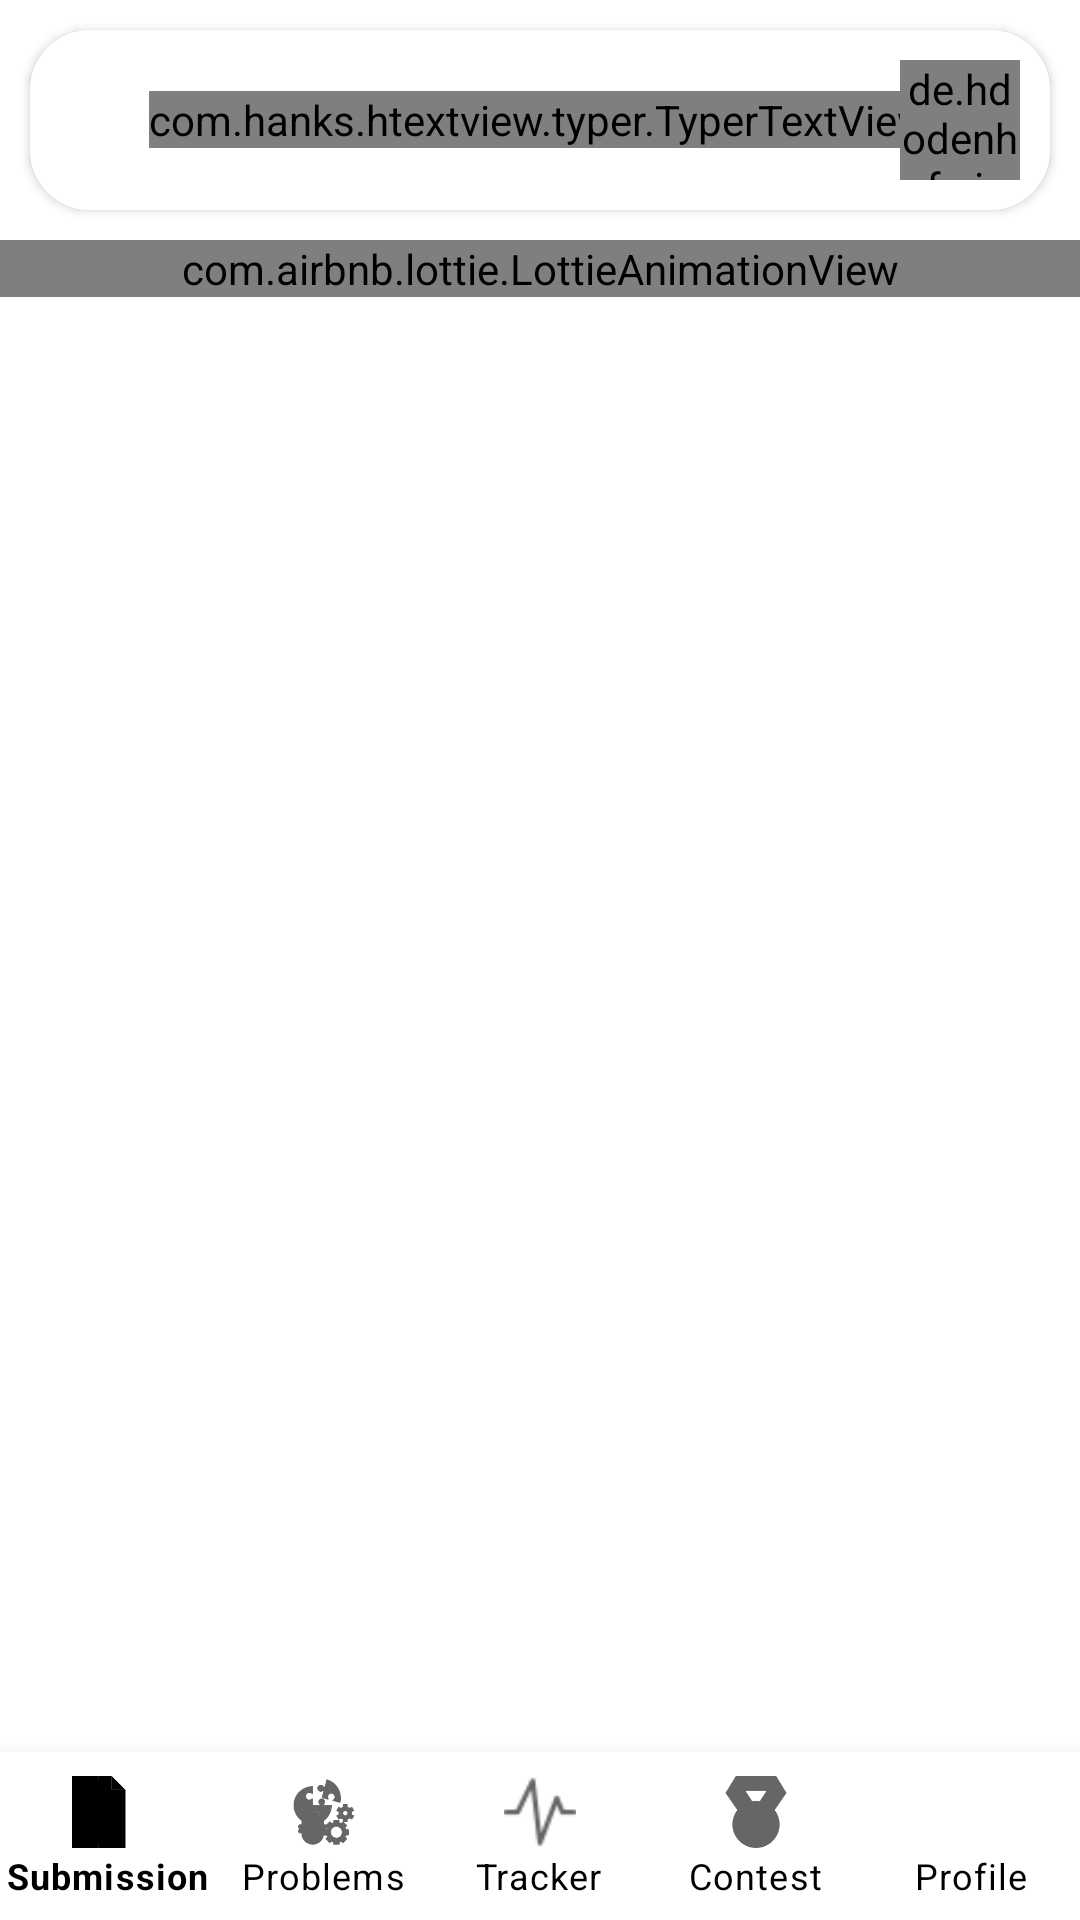

This screen was rendered from an Android layout file. Write that file and the resources it references.
<!-- AndroidManifest.xml: application theme Theme.CFX -->
<!-- res/layout/activity_main.xml -->
<?xml version="1.0" encoding="utf-8"?>
<RelativeLayout xmlns:android="http://schemas.android.com/apk/res/android"
    xmlns:app="http://schemas.android.com/apk/res-auto"
    xmlns:tools="http://schemas.android.com/tools"
    android:id="@+id/relativelayout1"
    android:layout_width="match_parent"
    android:background="@color/white"
    android:layout_height="match_parent"
    tools:context=".MainActivity">

    <androidx.cardview.widget.CardView
        android:id="@+id/card12"
        android:layout_width="match_parent"
        android:layout_height="60dp"
        android:layout_margin="10dp"
        android:backgroundTint="@color/white"
        app:cardCornerRadius="20dp">

        <RelativeLayout
            android:layout_width="match_parent"
            android:background="@color/white"
            android:layout_height="wrap_content">

            <com.hanks.htextview.typer.TyperTextView
                android:layout_width="wrap_content"
                android:layout_height="wrap_content"
                android:layout_centerInParent="true"
                android:fontFamily="@font/font3"
                android:textColor="#333333"
                android:id="@+id/djfk"
                app:charIncrease="1"
                app:typerSpeed="2"
                android:text="CodeForcesX-Track YourSelf"
                android:textSize="16sp"
                android:textStyle="bold" />

            <ImageView
                android:id="@+id/onlycorrect"
                android:layout_width="24dp"
                android:layout_height="24dp"
                android:layout_gravity="start"
                android:layout_marginStart="10dp"
                android:layout_marginTop="10dp"
                android:layout_marginEnd="10dp"
                android:layout_centerVertical="true"
                android:layout_marginBottom="10dp"
                android:src="@drawable/check" />

            <de.hdodenhof.circleimageview.CircleImageView
                android:id="@+id/openprofile"
                android:layout_width="40dp"
                android:layout_height="40dp"
                android:layout_alignParentRight="true"
                android:layout_marginStart="10dp"
                android:layout_marginTop="10dp"
                android:layout_marginEnd="10dp"
                android:layout_marginBottom="10dp"
                android:src="@drawable/man" />
        </RelativeLayout>

    </androidx.cardview.widget.CardView>

    <RelativeLayout
        android:layout_width="match_parent"
        android:layout_height="match_parent"
        android:id="@+id/lllr"
        android:background="@color/white"
        android:layout_below="@id/card12">


        <com.airbnb.lottie.LottieAnimationView
            android:layout_width="match_parent"
            android:layout_height="wrap_content"
            android:id="@+id/animation_viewolj"
            app:lottie_rawRes="@raw/lit2"
            app:lottie_autoPlay="true"
            app:lottie_loop="true"/>
        <TextView
            android:id="@+id/totalsub"
            android:layout_width="wrap_content"
            android:layout_height="wrap_content"
            android:layout_margin="10dp"
            android:textColor="#E1E1E1"
            android:textSize="15sp" />

        <androidx.swiperefreshlayout.widget.SwipeRefreshLayout
            android:id="@+id/swipeRefreshLayout"
            android:layout_width="match_parent"
            android:layout_below="@id/totalsub"
            android:layout_marginBottom="40dp"
            android:visibility="gone"
            android:layout_height="match_parent"
            tools:context=".MainActivity">
        <androidx.recyclerview.widget.RecyclerView
            android:id="@+id/recycler1"
            android:layout_width="match_parent"
            android:layout_height="match_parent"
            android:elevation="10dp" />
        </androidx.swiperefreshlayout.widget.SwipeRefreshLayout>

        <ProgressBar
            android:id="@+id/progress"
            android:layout_width="wrap_content"
            android:layout_height="wrap_content"
            android:layout_alignParentBottom="true"
            android:layout_centerHorizontal="true" />

    </RelativeLayout>
    <com.google.android.material.bottomnavigation.BottomNavigationView
        android:id="@+id/bottom_navigation"
        android:layout_alignParentBottom="true"
        android:layout_gravity="bottom"
        android:layout_width="match_parent"
        android:layout_height="wrap_content"
        app:menu="@menu/item_menu"
        app:labelVisibilityMode="labeled"
        android:background="#FFFFFF"
        app:itemTextColor="#000000"/>
</RelativeLayout>
<!-- resources referenced by this layout -->
<resources>
  <color name="white">#FFFFFFFF</color>
  <style name="Theme.CFX" parent="Theme.MaterialComponents.DayNight.NoActionBar">
          
          <item name="colorPrimary">#000000</item>
          <item name="colorPrimaryVariant">#000000</item>
          <item name="colorOnPrimary">#000000</item>
          
          <item name="colorSecondary">@color/teal_200</item>
          <item name="colorSecondaryVariant">@color/teal_700</item>
          <item name="colorOnSecondary">@color/black</item>
          
          <item name="android:statusBarColor" tools:targetApi="l">?attr/colorPrimaryVariant</item>
          
      </style>
  <color name="teal_200">#FF03DAC5</color>
  <color name="teal_700">#FF018786</color>
  <color name="black">#FF000000</color>
</resources>
